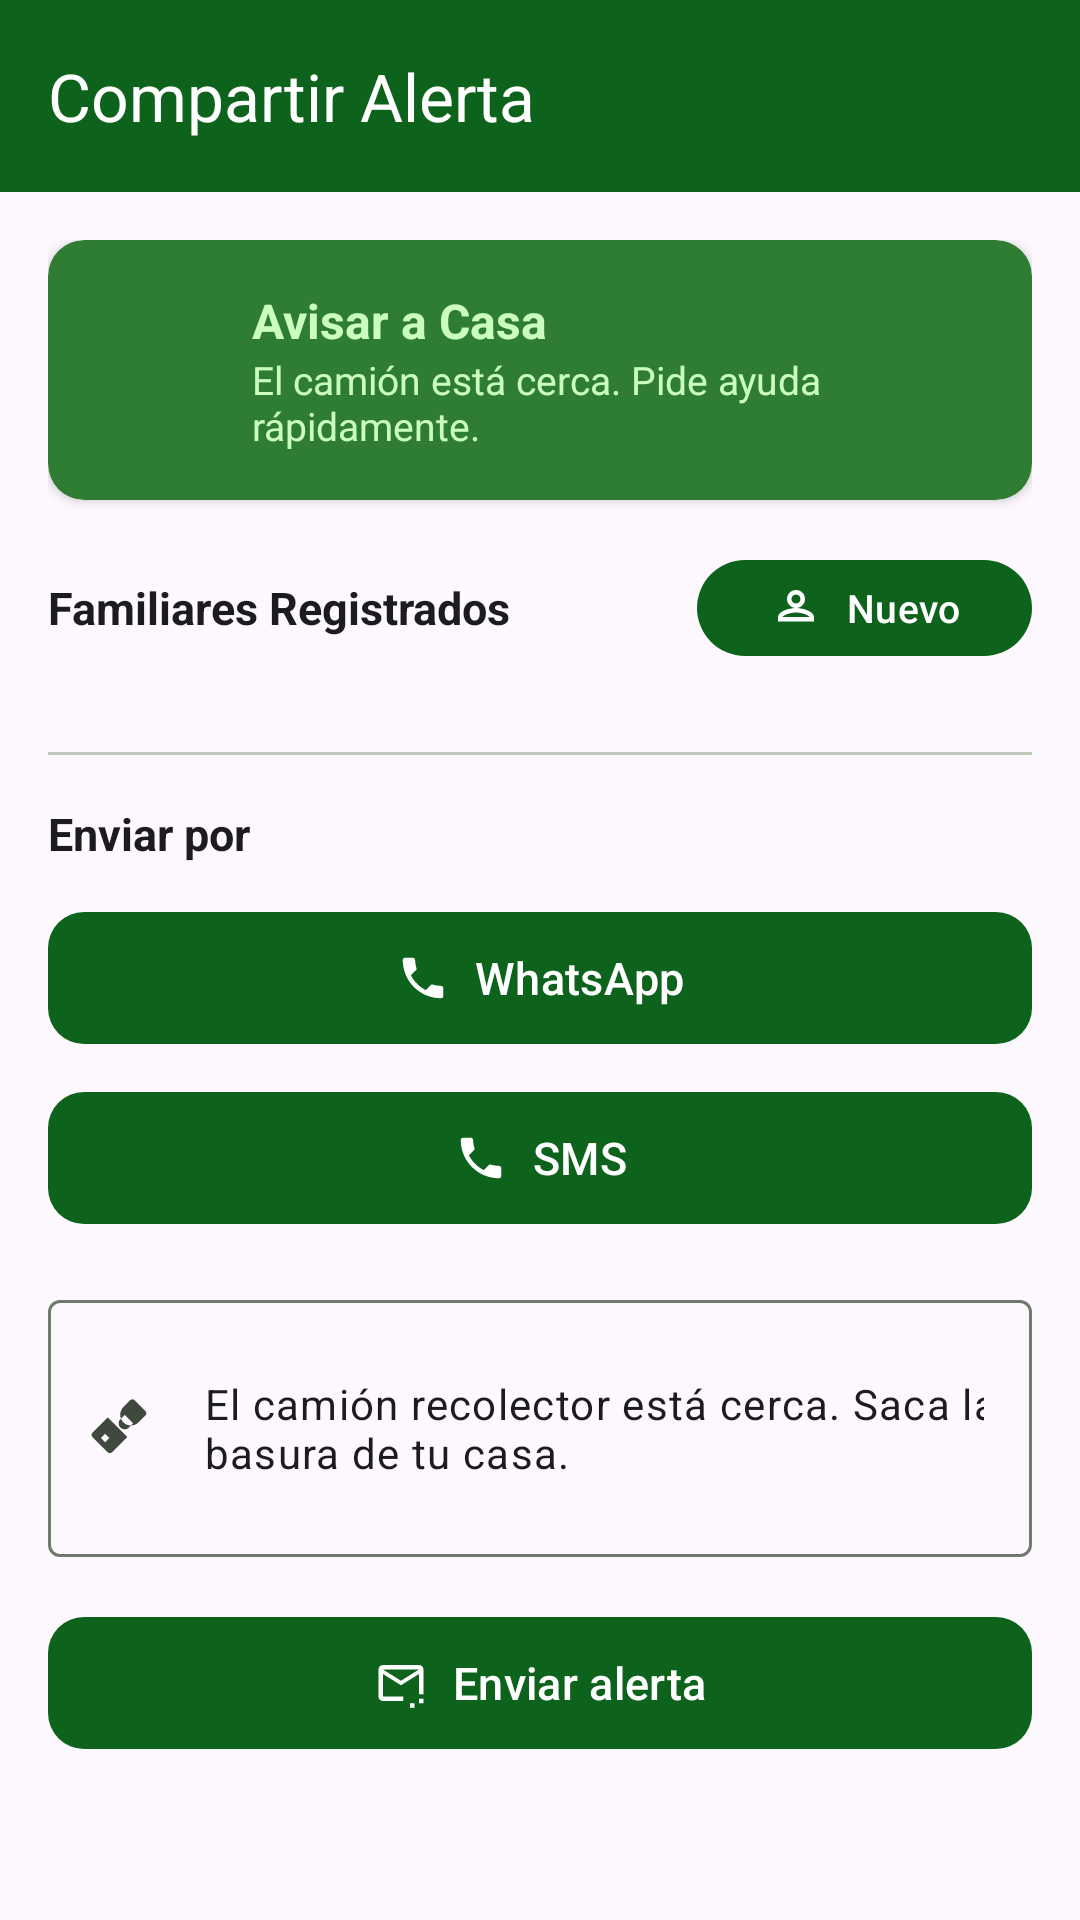

The Android layout XML behind this screen, and the referenced resources:
<!-- AndroidManifest.xml: application theme Theme.RecolectorAPP -->
<!-- res/layout/activity_compartir_alerta.xml -->
<?xml version="1.0" encoding="utf-8"?>
<LinearLayout xmlns:android="http://schemas.android.com/apk/res/android"
    xmlns:app="http://schemas.android.com/apk/res-auto"
    android:layout_width="match_parent"
    android:layout_height="match_parent"
    android:orientation="vertical"
    android:background="?attr/colorSurface">

    <com.google.android.material.appbar.MaterialToolbar
        android:id="@+id/toolbar"
        android:layout_width="match_parent"
        android:layout_height="wrap_content"
        android:background="?attr/colorPrimary"
        app:title="@string/compartir_alerta_title"
        app:titleTextColor="?attr/colorOnPrimary"
        app:navigationIcon="@drawable/ic_arrow_back"
        app:navigationIconTint="?attr/colorOnPrimary"
        app:popupTheme="@style/ThemeOverlay.Material3.Light" />

    <ScrollView
        android:layout_width="match_parent"
        android:layout_height="match_parent">

        <LinearLayout
            android:layout_width="match_parent"
            android:layout_height="wrap_content"
            android:orientation="vertical"
            android:padding="16dp">

            <com.google.android.material.card.MaterialCardView
                android:layout_width="match_parent"
                android:layout_height="wrap_content"
                android:layout_marginBottom="16dp"
                app:cardElevation="2dp"
                app:cardCornerRadius="12dp"
                app:strokeWidth="0dp"
                app:cardBackgroundColor="?attr/colorPrimaryContainer">

                <LinearLayout
                    android:layout_width="match_parent"
                    android:layout_height="wrap_content"
                    android:orientation="horizontal"
                    android:padding="16dp"
                    android:gravity="center_vertical">

                    <ImageView
                        android:layout_width="40dp"
                        android:layout_height="40dp"
                        android:src="@drawable/ic_notifications_active"
                        android:contentDescription="@null"
                        android:layout_marginEnd="12dp"
                        app:tint="?attr/colorOnPrimaryContainer" />

                    <LinearLayout
                        android:layout_width="0dp"
                        android:layout_height="wrap_content"
                        android:orientation="vertical"
                        android:layout_weight="1">

                        <TextView
                            android:layout_width="wrap_content"
                            android:layout_height="wrap_content"
                            android:text="@string/compartir_avisar_casa"
                            android:textSize="16sp"
                            android:textStyle="bold"
                            android:textColor="?attr/colorOnPrimaryContainer" />

                        <TextView
                            android:layout_width="wrap_content"
                            android:layout_height="wrap_content"
                            android:text="@string/compartir_avisar_desc"
                            android:textSize="13sp"
                            android:textColor="?attr/colorOnPrimaryContainer" />

                    </LinearLayout>

                </LinearLayout>

            </com.google.android.material.card.MaterialCardView>

            <LinearLayout
                android:layout_width="match_parent"
                android:layout_height="wrap_content"
                android:orientation="horizontal"
                android:gravity="center_vertical"
                android:layout_marginBottom="12dp">

                <TextView
                    android:layout_width="0dp"
                    android:layout_height="wrap_content"
                    android:layout_weight="1"
                    android:text="@string/familiares_registrados"
                    android:textSize="15sp"
                    android:textStyle="bold"
                    android:textColor="?attr/colorOnSurface" />

                <com.google.android.material.button.MaterialButton
                    android:id="@+id/btnNuevoFamiliar"
                    style="@style/Widget.Material3.Button"
                    android:layout_width="wrap_content"
                    android:layout_height="40dp"
                    android:text="@string/familiar_nuevo"
                    android:textSize="13sp"
                    android:textAllCaps="false"
                    app:icon="@drawable/ic_person_outline"
                    app:iconGravity="textStart"
                    app:cornerRadius="20dp" />

            </LinearLayout>

            <androidx.recyclerview.widget.RecyclerView
                android:id="@+id/rvFamiliares"
                android:layout_width="match_parent"
                android:layout_height="wrap_content"
                android:nestedScrollingEnabled="false" />

            <TextView
                android:id="@+id/tvSinFamiliares"
                android:layout_width="match_parent"
                android:layout_height="wrap_content"
                android:text="@string/sin_familiares"
                android:textSize="13sp"
                android:textColor="?attr/colorOnSurfaceVariant"
                android:gravity="center"
                android:padding="24dp"
                android:visibility="gone" />

            <View
                android:layout_width="match_parent"
                android:layout_height="1dp"
                android:background="?attr/colorOutlineVariant"
                android:layout_marginVertical="16dp" />

            <TextView
                android:layout_width="wrap_content"
                android:layout_height="wrap_content"
                android:layout_marginBottom="12dp"
                android:text="@string/enviar_por"
                android:textSize="15sp"
                android:textStyle="bold"
                android:textColor="?attr/colorOnSurface" />

            <com.google.android.material.button.MaterialButton
                android:id="@+id/btnWhatsApp"
                style="@style/Widget.Material3.Button"
                android:layout_width="match_parent"
                android:layout_height="52dp"
                android:layout_marginBottom="8dp"
                android:text="WhatsApp"
                android:textSize="15sp"
                android:textAllCaps="false"
                app:icon="@drawable/ic_telefono"
                app:iconGravity="textStart"
                app:cornerRadius="12dp" />

            <com.google.android.material.button.MaterialButton
                android:id="@+id/btnSMS"
                style="@style/Widget.Material3.Button"
                android:layout_width="match_parent"
                android:layout_height="52dp"
                android:layout_marginBottom="16dp"
                android:text="SMS"
                android:textSize="15sp"
                android:textAllCaps="false"
                app:icon="@drawable/ic_telefono"
                app:iconGravity="textStart"
                app:cornerRadius="12dp" />

            <com.google.android.material.textfield.TextInputLayout
                android:id="@+id/tilMensaje"
                android:layout_width="match_parent"
                android:layout_height="wrap_content"
                android:layout_marginBottom="16dp"
                style="@style/Widget.Material3.TextInputLayout.OutlinedBox"
                app:endIconMode="clear_text"
                app:startIconDrawable="@drawable/ic_edit">

                <com.google.android.material.textfield.TextInputEditText
                    android:id="@+id/etMensaje"
                    android:layout_width="match_parent"
                    android:layout_height="wrap_content"
                    android:minLines="3"
                    android:text="@string/mensaje_whatsapp"
                    android:textSize="14sp" />

            </com.google.android.material.textfield.TextInputLayout>

            <com.google.android.material.button.MaterialButton
                android:id="@+id/btnEnviarAlerta"
                style="@style/Widget.Material3.Button"
                android:layout_width="match_parent"
                android:layout_height="52dp"
                android:text="@string/enviar_alerta"
                android:textSize="15sp"
                android:textAllCaps="false"
                app:icon="@drawable/ic_send"
                app:iconGravity="textStart"
                app:cornerRadius="12dp" />

        </LinearLayout>

    </ScrollView>

</LinearLayout>
<!-- resources referenced by this layout -->
<resources>
  <!-- drawable ic_person_outline (drawable) -->
  <vector xmlns:android="http://schemas.android.com/apk/res/android"
      android:width="24dp" android:height="24dp" android:viewportWidth="24" android:viewportHeight="24">
      <path android:fillColor="#FF000000" android:pathData="M12,6c1.1,0 2,0.9 2,2s-0.9,2 -2,2 -2,-0.9 -2,-2 0.9,-2 2,-2zM12,14c2.7,0 5.8,1.29 6,2L6,16c0.23,-0.72 3.31,-2 6,-2zM12,4C9.79,4 8,5.79 8,8s1.79,4 4,4 4,-1.79 4,-4 -1.79,-4 -4,-4zM12,12c-2.67,0 -8,1.34 -8,4v2h16v-2c0,-2.66 -5.33,-4 -8,-4z"/>
  </vector>
  <!-- drawable ic_send (drawable) -->
  <vector xmlns:android="http://schemas.android.com/apk/res/android"
      android:width="24dp" android:height="24dp" android:viewportWidth="24" android:viewportHeight="24">
      <path android:fillColor="#FF000000" android:pathData="M20,4H4c-1.1,0 -2,0.9 -2,2v12c0,1.1 0.9,2 2,2h9v-2H4V8l8,5 8,-5v5h2V6c0,-1.1 -0.9,-2 -2,-2zM12,11L4,6h16l-8,5zM22,19v2h-2v-2h2zM22,13v4h-2v-4h2zM16,21h2.01v2H16v-2z"/>
  </vector>
  <!-- drawable ic_telefono (drawable) -->
  <vector xmlns:android="http://schemas.android.com/apk/res/android"
      android:width="24dp"
      android:height="24dp"
      android:viewportWidth="24"
      android:viewportHeight="24">
  
      <path
          android:fillColor="#2E7D32"
          android:pathData="M6.62,10.79c1.44,2.83 3.76,5.14 6.59,6.59l2.2,-2.2c0.27,-0.27 0.67,-0.36 1.02,-0.24 1.12,0.37 2.33,0.57 3.57,0.57 0.55,0 1,0.45 1,1V20c0,0.55 -0.45,1 -1,1 -9.39,0 -17,-7.61 -17,-17 0,-0.55 0.45,-1 1,-1h3.5c0.55,0 1,0.45 1,1 0,1.25 0.2,2.45 0.57,3.57 0.11,0.35 0.03,0.74 -0.25,1.02l-2.2,2.2z" />
  
  </vector>
  <string name="compartir_alerta_title">Compartir Alerta</string>
  <string name="compartir_avisar_casa">Avisar a Casa</string>
  <string name="compartir_avisar_desc">El camión está cerca. Pide ayuda rápidamente.</string>
  <string name="enviar_alerta">Enviar alerta</string>
  <string name="enviar_por">Enviar por</string>
  <string name="familiar_nuevo">Nuevo</string>
  <string name="familiares_registrados">Familiares Registrados</string>
  <string name="mensaje_whatsapp">El camión recolector está cerca. Saca la basura de tu casa.</string>
  <string name="sin_familiares">No tienes familiares registrados. Agrega uno para enviar alertas.</string>
  <style name="Theme.RecolectorAPP" parent="Base.Theme.RecolectorAPP" />
  <color name="primary">#FF0D631B</color>
  <color name="onPrimary">#FFFFFFFF</color>
  <color name="primaryContainer">#FF2E7D32</color>
  <color name="onPrimaryContainer">#FFCBFFC2</color>
  <color name="primaryFixed">#FFA3F69C</color>
  <color name="primaryFixedDim">#FF88D982</color>
  <color name="onPrimaryFixed">#FF002204</color>
  <color name="onPrimaryFixedVariant">#FF005312</color>
  <color name="secondary">#FF3E6A00</color>
  <color name="onSecondary">#FFFFFFFF</color>
  <color name="secondaryContainer">#FFB9F474</color>
  <color name="onSecondaryContainer">#FF437000</color>
  <color name="secondaryFixed">#FFB9F474</color>
  <color name="secondaryFixedDim">#FF9ED75B</color>
  <color name="onSecondaryFixed">#FF0F2000</color>
  <color name="onSecondaryFixedVariant">#FF2E4F00</color>
  <color name="tertiary">#FF4D5950</color>
  <color name="onTertiary">#FFFFFFFF</color>
  <color name="tertiaryContainer">#FF657167</color>
  <color name="onTertiaryContainer">#FFE8F5E9</color>
  <color name="surface">#FFFDF8FD</color>
  <color name="onSurface">#FF1C1B1F</color>
  <color name="surfaceVariant">#FFE5E1E7</color>
  <color name="onSurfaceVariant">#FF40493D</color>
  <color name="outline">#FF707A6C</color>
  <color name="outlineVariant">#FFBFCABA</color>
  <color name="background">#FFFDF8FD</color>
  <color name="onBackground">#FF1C1B1F</color>
  <color name="error">#FFBA1A1A</color>
  <color name="onError">#FFFFFFFF</color>
  <color name="errorContainer">#FFFFDAD6</color>
  <color name="onErrorContainer">#FF93000A</color>
</resources>
